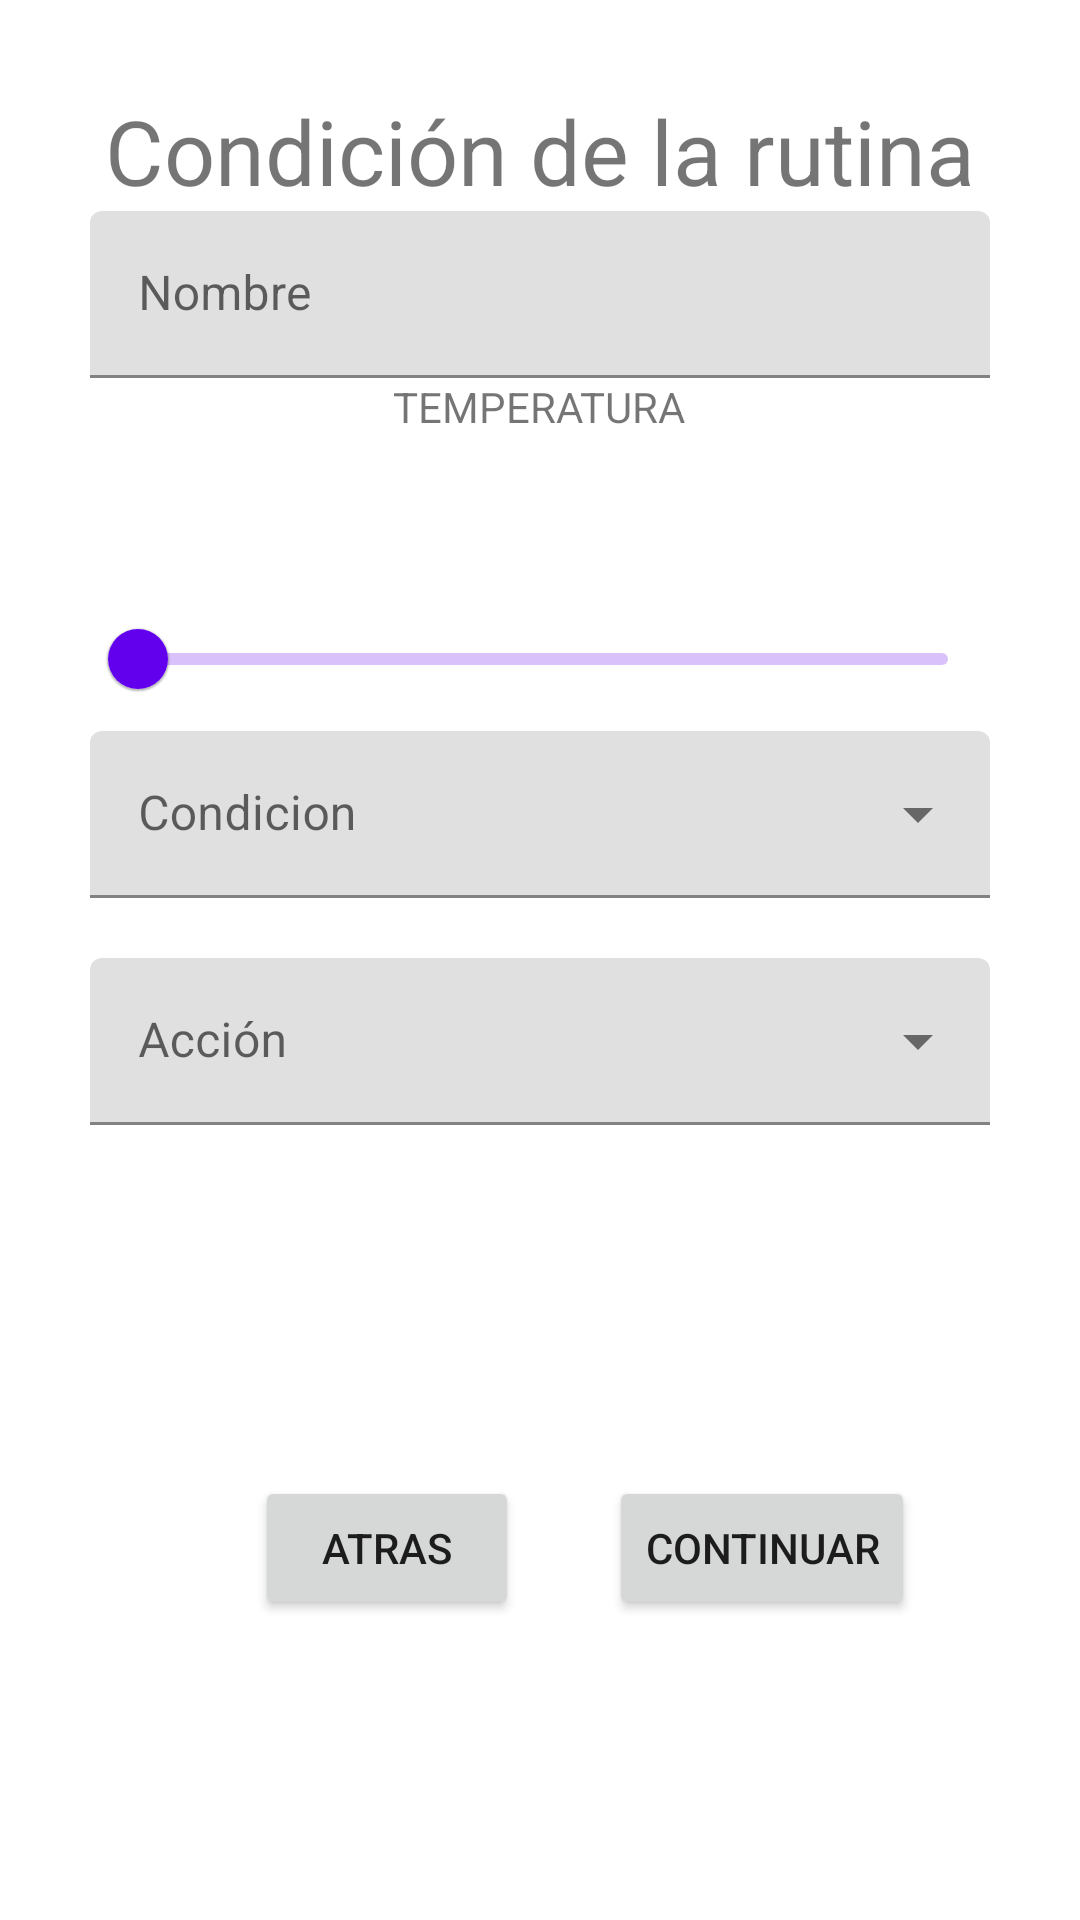

The Android layout XML behind this screen, and the referenced resources:
<!-- AndroidManifest.xml: application theme Theme.TFMControlClima -->
<!-- res/layout/fragment_temperature_condition.xml -->
<?xml version="1.0" encoding="utf-8"?>
<androidx.constraintlayout.widget.ConstraintLayout xmlns:android="http://schemas.android.com/apk/res/android"
    xmlns:tools="http://schemas.android.com/tools"
    android:layout_width="match_parent"
    android:layout_height="match_parent"
    xmlns:app="http://schemas.android.com/apk/res-auto"
    tools:context="com.tfm.control.climatizacion.sensor.routine.TemperatureConditionFragment">

    <LinearLayout
        android:id="@+id/newConditionForm"
        android:layout_width="match_parent"
        android:layout_height="match_parent"
        android:layout_margin="30dp"
        android:gravity="top|center"
        android:orientation="vertical">

        <TextView
            android:layout_width="wrap_content"
            android:layout_height="wrap_content"
            android:text="@string/conditionRoutineText"
            android:textSize="30dp"></TextView>

        <com.google.android.material.textfield.TextInputLayout
            android:id="@+id/txtNameRoutine"
            android:layout_width="match_parent"
            android:layout_height="wrap_content"
            android:hint="@string/labelConditionName">

            <com.google.android.material.textfield.TextInputEditText
                android:layout_width="match_parent"
                android:layout_height="wrap_content" />

        </com.google.android.material.textfield.TextInputLayout>

        <TextView
            android:layout_width="wrap_content"
            android:layout_height="wrap_content"
            android:text="@string/temperature_title"
            android:textAllCaps="true" />

        <TextView
            android:id="@+id/txtTemperature"
            android:layout_width="wrap_content"
            android:layout_height="wrap_content"
            android:textAllCaps="true"
            android:textSize="38sp"
            android:textStyle="bold"
            tools:text="15 ºC" />

        <com.google.android.material.slider.Slider
            android:id="@+id/rngTemperature"
            android:layout_width="match_parent"
            android:layout_height="wrap_content"
            android:valueFrom="-20"
            android:valueTo="100" />

        <com.google.android.material.textfield.TextInputLayout
            android:id="@+id/menuCondition"
            style="@style/Widget.MaterialComponents.TextInputLayout.FilledBox.ExposedDropdownMenu"
            android:layout_width="match_parent"
            android:layout_height="wrap_content"
            android:hint="@string/condicion">

            <AutoCompleteTextView
                android:id="@+id/txtSetCondition"
                android:layout_width="match_parent"
                android:layout_height="wrap_content"
                android:inputType="none" />
        </com.google.android.material.textfield.TextInputLayout>

        <com.google.android.material.textfield.TextInputLayout
            android:id="@+id/menuAction"
            style="@style/Widget.MaterialComponents.TextInputLayout.FilledBox.ExposedDropdownMenu"
            android:layout_width="match_parent"
            android:layout_height="wrap_content"
            android:layout_marginTop="20dp"
            android:hint="@string/accion">

            <AutoCompleteTextView
                android:id="@+id/txtSetAction"
                android:layout_width="match_parent"
                android:layout_height="wrap_content"
                android:inputType="none" />

        </com.google.android.material.textfield.TextInputLayout>

    </LinearLayout>

    <LinearLayout
        android:id="@+id/buttonsNewCondition"
        android:layout_width="match_parent"
        android:layout_height="match_parent"
        android:layout_marginBottom="100dp"
        android:gravity="center|bottom"
        android:orientation="horizontal">

        <Button
            android:id="@+id/btnBackCondition"
            android:layout_width="wrap_content"
            android:layout_height="wrap_content"
            android:layout_marginStart="30dp"
            android:text="Atras" />

        <Button
            android:id="@+id/btnNexCondition"
            android:layout_width="wrap_content"
            android:layout_height="wrap_content"
            android:layout_marginStart="30dp"
            android:text="Continuar" />
    </LinearLayout>


</androidx.constraintlayout.widget.ConstraintLayout>
<!-- resources referenced by this layout -->
<resources>
  <string name="accion">Acción</string>
  <string name="condicion">Condicion</string>
  <string name="conditionRoutineText">Condición de la rutina</string>
  <string name="labelConditionName">Nombre</string>
  <string name="temperature_title">Temperatura</string>
  <style name="Theme.TFMControlClima" parent="Theme.MaterialComponents.DayNight.DarkActionBar">
          
          <item name="colorPrimary">@color/purple_500</item>
          <item name="colorPrimaryVariant">@color/purple_700</item>
          <item name="colorOnPrimary">@color/white</item>
          
          <item name="colorSecondary">@color/teal_200</item>
          <item name="colorSecondaryVariant">@color/teal_700</item>
          <item name="colorOnSecondary">@color/black</item>
          
          <item name="android:statusBarColor">?attr/colorPrimaryVariant</item>
          
      </style>
  <!-- not gathered from this repository: default colours our renderer supplied (Android Studio template values) -->
  <color name="purple_500">#FF6200EE</color>
  <color name="purple_700">#FF3700B3</color>
  <color name="teal_200">#FF03DAC5</color>
  <color name="teal_700">#FF018786</color>
  <color name="black">#FF000000</color>
  <color name="white">#FFFFFFFF</color>
</resources>
